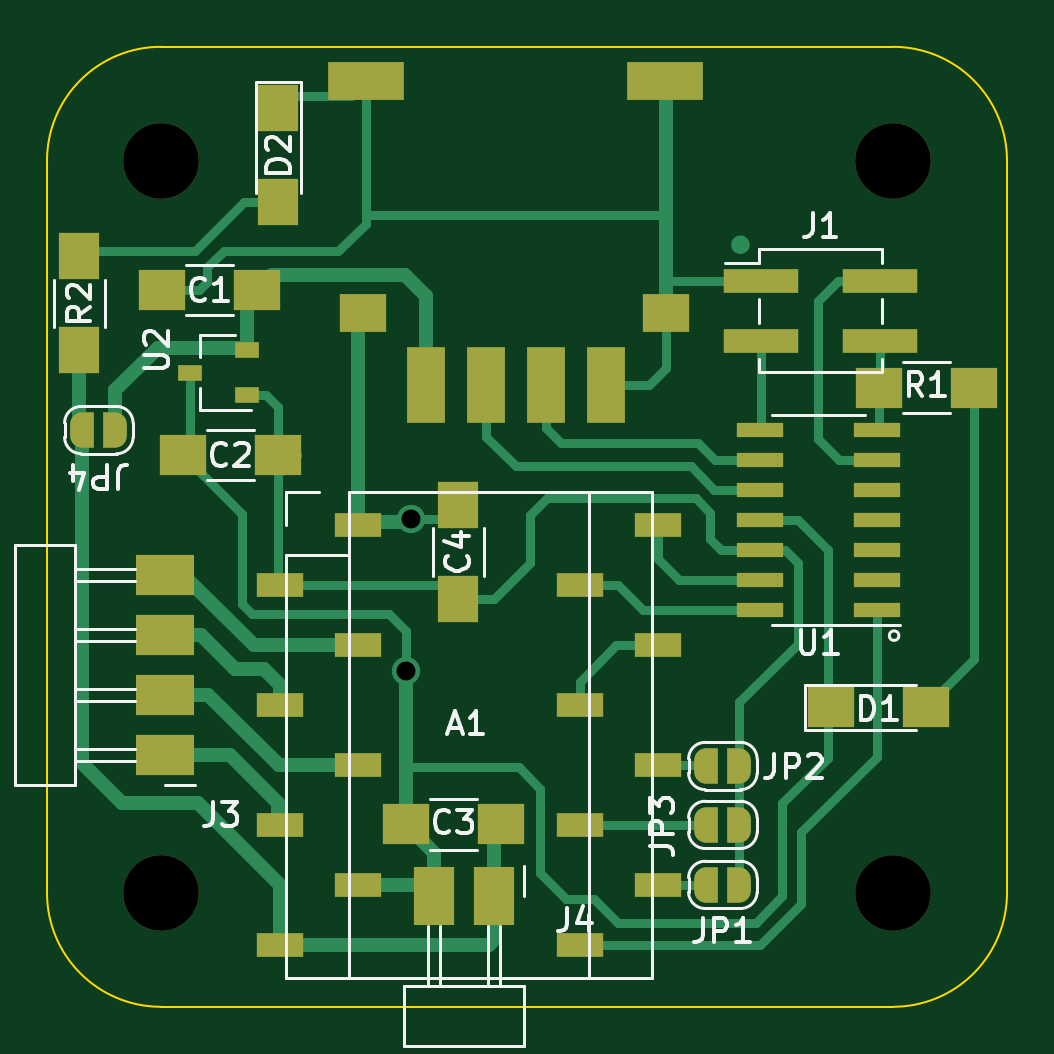
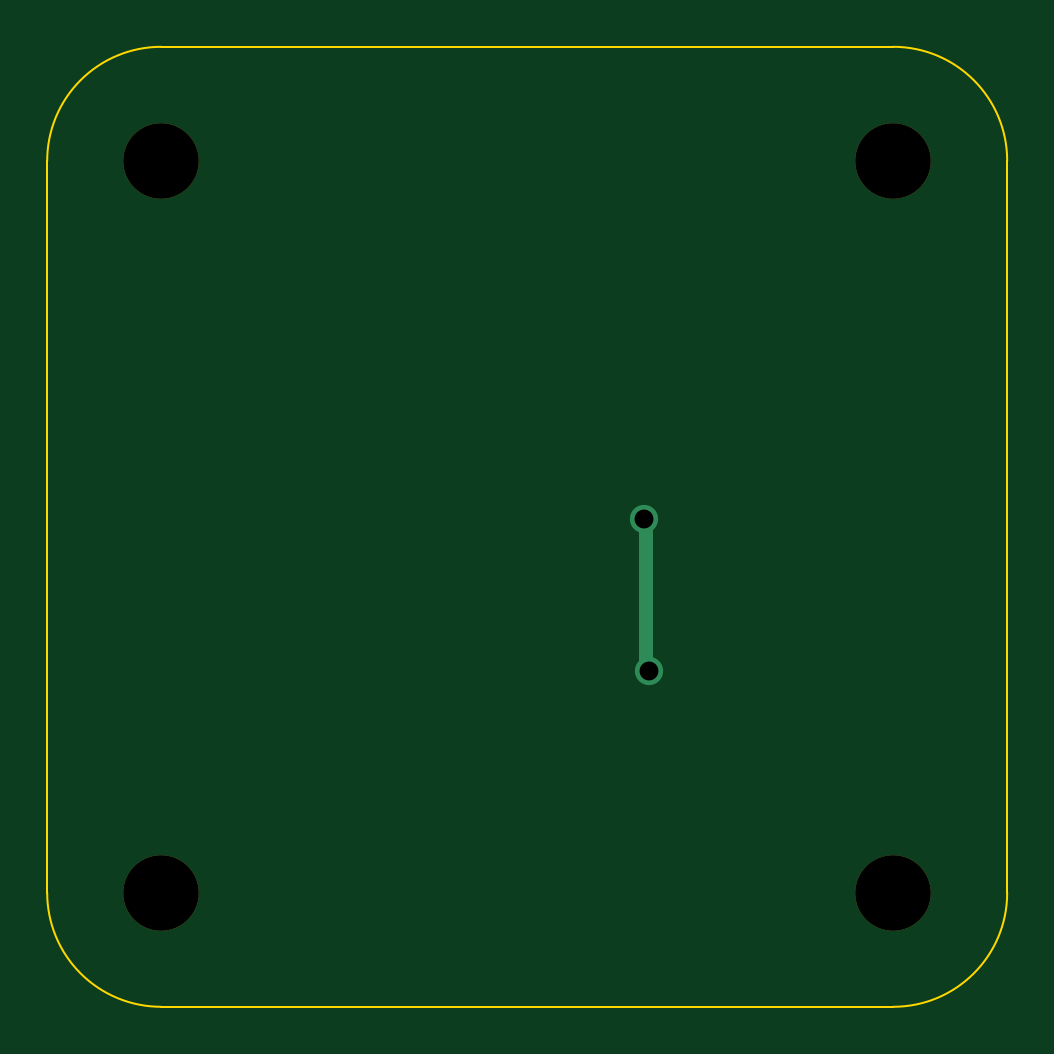
Circuit board: 11 layer files. Board 40.6 x 40.6 mm.
- bottom_copper: SAMD11_DRV8825_NEM17-B_Cu.gbr (818 bytes)
- bottom_mask: SAMD11_DRV8825_NEM17-B_Mask.gbr (622 bytes)
- paste: SAMD11_DRV8825_NEM17-B_Paste.gbr (463 bytes)
- bottom_silk: SAMD11_DRV8825_NEM17-B_Silkscreen.gbr (464 bytes)
- outline: SAMD11_DRV8825_NEM17-Edge_Cuts.gbr (1197 bytes)
- top_copper: SAMD11_DRV8825_NEM17-F_Cu.gbr (16292 bytes)
- top_mask: SAMD11_DRV8825_NEM17-F_Mask.gbr (4179 bytes)
- paste: SAMD11_DRV8825_NEM17-F_Paste.gbr (2781 bytes)
- top_silk: SAMD11_DRV8825_NEM17-F_Silkscreen.gbr (23101 bytes)
- drill: SAMD11_DRV8825_NEM17-NPTH.drl (397 bytes)
- drill: SAMD11_DRV8825_NEM17-PTH.drl (351 bytes)

=== bottom_copper: SAMD11_DRV8825_NEM17-B_Cu.gbr ===
%TF.GenerationSoftware,KiCad,Pcbnew,7.0.1*%
%TF.CreationDate,2024-04-02T19:32:24+05:30*%
%TF.ProjectId,SAMD11_DRV8825_NEM17,53414d44-3131-45f4-9452-56383832355f,rev?*%
%TF.SameCoordinates,Original*%
%TF.FileFunction,Copper,L2,Bot*%
%TF.FilePolarity,Positive*%
%FSLAX46Y46*%
G04 Gerber Fmt 4.6, Leading zero omitted, Abs format (unit mm)*
G04 Created by KiCad (PCBNEW 7.0.1) date 2024-04-02 19:32:24*
%MOMM*%
%LPD*%
G01*
G04 APERTURE LIST*
%TA.AperFunction,ViaPad*%
%ADD10C,1.200000*%
%TD*%
%TA.AperFunction,Conductor*%
%ADD11C,0.600000*%
%TD*%
G04 APERTURE END LIST*
D10*
%TO.N,GND*%
X185219614Y-85337934D03*
X185426065Y-78901427D03*
%TD*%
D11*
%TO.N,GND*%
X185426065Y-78901427D02*
X185345117Y-78982375D01*
X185345117Y-78982375D02*
X185345117Y-85212431D01*
X185345117Y-85212431D02*
X185219614Y-85337934D01*
%TD*%
M02*

=== bottom_mask: SAMD11_DRV8825_NEM17-B_Mask.gbr ===
%TF.GenerationSoftware,KiCad,Pcbnew,7.0.1*%
%TF.CreationDate,2024-04-02T19:32:25+05:30*%
%TF.ProjectId,SAMD11_DRV8825_NEM17,53414d44-3131-45f4-9452-56383832355f,rev?*%
%TF.SameCoordinates,Original*%
%TF.FileFunction,Soldermask,Bot*%
%TF.FilePolarity,Negative*%
%FSLAX46Y46*%
G04 Gerber Fmt 4.6, Leading zero omitted, Abs format (unit mm)*
G04 Created by KiCad (PCBNEW 7.0.1) date 2024-04-02 19:32:25*
%MOMM*%
%LPD*%
G01*
G04 APERTURE LIST*
%ADD10C,3.200000*%
G04 APERTURE END LIST*
D10*
%TO.C,REF\u002A\u002A*%
X174856500Y-63731500D03*
X174856500Y-94731500D03*
X205856500Y-63731500D03*
X205856500Y-94731500D03*
%TD*%
M02*

=== paste: SAMD11_DRV8825_NEM17-B_Paste.gbr ===
%TF.GenerationSoftware,KiCad,Pcbnew,7.0.1*%
%TF.CreationDate,2024-04-02T19:32:24+05:30*%
%TF.ProjectId,SAMD11_DRV8825_NEM17,53414d44-3131-45f4-9452-56383832355f,rev?*%
%TF.SameCoordinates,Original*%
%TF.FileFunction,Paste,Bot*%
%TF.FilePolarity,Positive*%
%FSLAX46Y46*%
G04 Gerber Fmt 4.6, Leading zero omitted, Abs format (unit mm)*
G04 Created by KiCad (PCBNEW 7.0.1) date 2024-04-02 19:32:24*
%MOMM*%
%LPD*%
G01*
G04 APERTURE LIST*
G04 APERTURE END LIST*
M02*

=== bottom_silk: SAMD11_DRV8825_NEM17-B_Silkscreen.gbr ===
%TF.GenerationSoftware,KiCad,Pcbnew,7.0.1*%
%TF.CreationDate,2024-04-02T19:32:24+05:30*%
%TF.ProjectId,SAMD11_DRV8825_NEM17,53414d44-3131-45f4-9452-56383832355f,rev?*%
%TF.SameCoordinates,Original*%
%TF.FileFunction,Legend,Bot*%
%TF.FilePolarity,Positive*%
%FSLAX46Y46*%
G04 Gerber Fmt 4.6, Leading zero omitted, Abs format (unit mm)*
G04 Created by KiCad (PCBNEW 7.0.1) date 2024-04-02 19:32:24*
%MOMM*%
%LPD*%
G01*
G04 APERTURE LIST*
G04 APERTURE END LIST*
M02*

=== outline: SAMD11_DRV8825_NEM17-Edge_Cuts.gbr ===
%TF.GenerationSoftware,KiCad,Pcbnew,7.0.1*%
%TF.CreationDate,2024-04-02T19:32:25+05:30*%
%TF.ProjectId,SAMD11_DRV8825_NEM17,53414d44-3131-45f4-9452-56383832355f,rev?*%
%TF.SameCoordinates,Original*%
%TF.FileFunction,Profile,NP*%
%FSLAX46Y46*%
G04 Gerber Fmt 4.6, Leading zero omitted, Abs format (unit mm)*
G04 Created by KiCad (PCBNEW 7.0.1) date 2024-04-02 19:32:25*
%MOMM*%
%LPD*%
G01*
G04 APERTURE LIST*
%TA.AperFunction,Profile*%
%ADD10C,0.100000*%
%TD*%
G04 APERTURE END LIST*
D10*
X170036504Y-94725496D02*
G75*
G03*
X174862496Y-99551496I4825996J-4D01*
G01*
X174862496Y-58911496D02*
G75*
G03*
X170036496Y-63737496I4J-4826004D01*
G01*
X210676496Y-79231496D02*
X210676496Y-63737496D01*
X210676504Y-63737496D02*
G75*
G03*
X205850496Y-58911496I-4826004J-4D01*
G01*
X170036496Y-79231496D02*
X170036496Y-94725496D01*
X190356496Y-99551496D02*
X174862496Y-99551496D01*
X205850496Y-99551496D02*
G75*
G03*
X210676496Y-94725496I4J4825996D01*
G01*
X190356496Y-99551496D02*
X205850496Y-99551496D01*
X190356496Y-58911496D02*
X174862496Y-58911496D01*
X170036496Y-79231496D02*
X170036496Y-63737496D01*
X190356496Y-58911496D02*
X205850496Y-58911496D01*
X210676496Y-79231496D02*
X210676496Y-94725496D01*
M02*

=== top_copper: SAMD11_DRV8825_NEM17-F_Cu.gbr (16292 bytes, source omitted) ===
=== top_mask: SAMD11_DRV8825_NEM17-F_Mask.gbr ===
%TF.GenerationSoftware,KiCad,Pcbnew,7.0.1*%
%TF.CreationDate,2024-04-02T19:32:25+05:30*%
%TF.ProjectId,SAMD11_DRV8825_NEM17,53414d44-3131-45f4-9452-56383832355f,rev?*%
%TF.SameCoordinates,Original*%
%TF.FileFunction,Soldermask,Top*%
%TF.FilePolarity,Negative*%
%FSLAX46Y46*%
G04 Gerber Fmt 4.6, Leading zero omitted, Abs format (unit mm)*
G04 Created by KiCad (PCBNEW 7.0.1) date 2024-04-02 19:32:25*
%MOMM*%
%LPD*%
G01*
G04 APERTURE LIST*
G04 Aperture macros list*
%AMFreePoly0*
4,1,19,0.500000,-0.750000,0.000000,-0.750000,0.000000,-0.744911,-0.071157,-0.744911,-0.207708,-0.704816,-0.327430,-0.627875,-0.420627,-0.520320,-0.479746,-0.390866,-0.500000,-0.250000,-0.500000,0.250000,-0.479746,0.390866,-0.420627,0.520320,-0.327430,0.627875,-0.207708,0.704816,-0.071157,0.744911,0.000000,0.744911,0.000000,0.750000,0.500000,0.750000,0.500000,-0.750000,0.500000,-0.750000,
$1*%
%AMFreePoly1*
4,1,19,0.000000,0.744911,0.071157,0.744911,0.207708,0.704816,0.327430,0.627875,0.420627,0.520320,0.479746,0.390866,0.500000,0.250000,0.500000,-0.250000,0.479746,-0.390866,0.420627,-0.520320,0.327430,-0.627875,0.207708,-0.704816,0.071157,-0.744911,0.000000,-0.744911,0.000000,-0.750000,-0.500000,-0.750000,-0.500000,0.750000,0.000000,0.750000,0.000000,0.744911,0.000000,0.744911,
$1*%
G04 Aperture macros list end*
%ADD10R,1.700000X2.000000*%
%ADD11R,2.000000X1.700000*%
%ADD12C,3.200000*%
%ADD13R,1.700000X2.500000*%
%ADD14R,1.600000X3.200000*%
%ADD15R,2.000000X1.600000*%
%ADD16R,3.200000X1.600000*%
%ADD17R,2.000000X0.600000*%
%ADD18R,1.000000X0.700000*%
%ADD19FreePoly0,180.000000*%
%ADD20FreePoly1,180.000000*%
%ADD21R,2.000000X1.000000*%
%ADD22R,3.150000X1.000000*%
%ADD23R,2.500000X1.700000*%
G04 APERTURE END LIST*
D10*
%TO.C,C4*%
X187452000Y-82296000D03*
X187452000Y-78296000D03*
%TD*%
D11*
%TO.C,D1*%
X203232000Y-86868000D03*
X207232000Y-86868000D03*
%TD*%
D12*
%TO.C,REF\u002A\u002A*%
X174856500Y-63731500D03*
X174856500Y-94731500D03*
X205856500Y-63731500D03*
X205856500Y-94731500D03*
%TD*%
D11*
%TO.C,C3*%
X189236800Y-91825500D03*
X185236800Y-91825500D03*
%TD*%
D13*
%TO.C,J4*%
X188976000Y-94855000D03*
X186436000Y-94855000D03*
%TD*%
D14*
%TO.C,J2*%
X186073900Y-73208700D03*
X188613900Y-73208700D03*
X191153900Y-73208700D03*
X193693900Y-73208700D03*
D15*
X183417203Y-70195823D03*
D16*
X183520102Y-60378460D03*
X196209866Y-60374635D03*
D15*
X196220706Y-70186200D03*
%TD*%
D10*
%TO.C,D2*%
X179832000Y-61500000D03*
X179832000Y-65500000D03*
%TD*%
D17*
%TO.C,U1*%
X205171500Y-82748800D03*
X205171500Y-81478800D03*
X205171500Y-80208800D03*
X205171500Y-78938800D03*
X205171500Y-77668800D03*
X205171500Y-76398800D03*
X205171500Y-75128800D03*
X200221500Y-75128800D03*
X200221500Y-76398800D03*
X200221500Y-77668800D03*
X200221500Y-78938800D03*
X200221500Y-80208800D03*
X200221500Y-81478800D03*
X200221500Y-82748800D03*
%TD*%
D11*
%TO.C,C2*%
X179800000Y-76200000D03*
X175800000Y-76200000D03*
%TD*%
D18*
%TO.C,U2*%
X178492000Y-73660000D03*
X178492000Y-71760000D03*
X176092000Y-72710000D03*
%TD*%
D19*
%TO.C,JP4*%
X172931073Y-75136602D03*
D20*
X171531073Y-75136602D03*
%TD*%
D10*
%TO.C,R2*%
X171405200Y-71765300D03*
X171405200Y-67765300D03*
%TD*%
D11*
%TO.C,C1*%
X178910000Y-69215000D03*
X174910000Y-69215000D03*
%TD*%
%TO.C,R1*%
X205264000Y-73335100D03*
X209264000Y-73335100D03*
%TD*%
D19*
%TO.C,JP2*%
X199347073Y-89356702D03*
D20*
X197947073Y-89356702D03*
%TD*%
D21*
%TO.C,A1*%
X183203941Y-79167199D03*
X179903941Y-81707199D03*
X183203941Y-84247199D03*
X179903941Y-86787199D03*
X183203941Y-89327199D03*
X179903941Y-91867199D03*
X183203941Y-94407199D03*
X179903941Y-96947199D03*
X192603941Y-96947199D03*
X195903941Y-94407199D03*
X192603941Y-91867199D03*
X195903941Y-89327199D03*
X192603941Y-86787199D03*
X195903941Y-84247199D03*
X192603941Y-81707199D03*
X195903941Y-79167199D03*
%TD*%
D19*
%TO.C,JP1*%
X199347073Y-94389302D03*
D20*
X197947073Y-94389302D03*
%TD*%
D19*
%TO.C,JP3*%
X199347073Y-91849302D03*
D20*
X197947073Y-91849302D03*
%TD*%
D22*
%TO.C,J1*%
X200265600Y-68820800D03*
X205315600Y-68820800D03*
X200265600Y-71360800D03*
X205315600Y-71360800D03*
%TD*%
D23*
%TO.C,J3*%
X175020000Y-88890000D03*
X175020000Y-86350000D03*
X175020000Y-83810000D03*
X175020000Y-81270000D03*
%TD*%
M02*

=== paste: SAMD11_DRV8825_NEM17-F_Paste.gbr ===
%TF.GenerationSoftware,KiCad,Pcbnew,7.0.1*%
%TF.CreationDate,2024-04-02T19:32:24+05:30*%
%TF.ProjectId,SAMD11_DRV8825_NEM17,53414d44-3131-45f4-9452-56383832355f,rev?*%
%TF.SameCoordinates,Original*%
%TF.FileFunction,Paste,Top*%
%TF.FilePolarity,Positive*%
%FSLAX46Y46*%
G04 Gerber Fmt 4.6, Leading zero omitted, Abs format (unit mm)*
G04 Created by KiCad (PCBNEW 7.0.1) date 2024-04-02 19:32:24*
%MOMM*%
%LPD*%
G01*
G04 APERTURE LIST*
%ADD10R,1.700000X2.000000*%
%ADD11R,2.000000X1.700000*%
%ADD12R,1.700000X2.500000*%
%ADD13R,1.600000X3.200000*%
%ADD14R,2.000000X1.600000*%
%ADD15R,3.200000X1.600000*%
%ADD16R,2.000000X0.600000*%
%ADD17R,1.000000X0.700000*%
%ADD18R,2.000000X1.000000*%
%ADD19R,3.150000X1.000000*%
%ADD20R,2.500000X1.700000*%
G04 APERTURE END LIST*
D10*
%TO.C,C4*%
X187452000Y-82296000D03*
X187452000Y-78296000D03*
%TD*%
D11*
%TO.C,D1*%
X203232000Y-86868000D03*
X207232000Y-86868000D03*
%TD*%
%TO.C,C3*%
X189236800Y-91825500D03*
X185236800Y-91825500D03*
%TD*%
D12*
%TO.C,J4*%
X188976000Y-94855000D03*
X186436000Y-94855000D03*
%TD*%
D13*
%TO.C,J2*%
X186073900Y-73208700D03*
X188613900Y-73208700D03*
X191153900Y-73208700D03*
X193693900Y-73208700D03*
D14*
X183417203Y-70195823D03*
D15*
X183520102Y-60378460D03*
X196209866Y-60374635D03*
D14*
X196220706Y-70186200D03*
%TD*%
D10*
%TO.C,D2*%
X179832000Y-61500000D03*
X179832000Y-65500000D03*
%TD*%
D16*
%TO.C,U1*%
X205171500Y-82748800D03*
X205171500Y-81478800D03*
X205171500Y-80208800D03*
X205171500Y-78938800D03*
X205171500Y-77668800D03*
X205171500Y-76398800D03*
X205171500Y-75128800D03*
X200221500Y-75128800D03*
X200221500Y-76398800D03*
X200221500Y-77668800D03*
X200221500Y-78938800D03*
X200221500Y-80208800D03*
X200221500Y-81478800D03*
X200221500Y-82748800D03*
%TD*%
D11*
%TO.C,C2*%
X179800000Y-76200000D03*
X175800000Y-76200000D03*
%TD*%
D17*
%TO.C,U2*%
X178492000Y-73660000D03*
X178492000Y-71760000D03*
X176092000Y-72710000D03*
%TD*%
D10*
%TO.C,R2*%
X171405200Y-71765300D03*
X171405200Y-67765300D03*
%TD*%
D11*
%TO.C,C1*%
X178910000Y-69215000D03*
X174910000Y-69215000D03*
%TD*%
%TO.C,R1*%
X205264000Y-73335100D03*
X209264000Y-73335100D03*
%TD*%
D18*
%TO.C,A1*%
X183203941Y-79167199D03*
X179903941Y-81707199D03*
X183203941Y-84247199D03*
X179903941Y-86787199D03*
X183203941Y-89327199D03*
X179903941Y-91867199D03*
X183203941Y-94407199D03*
X179903941Y-96947199D03*
X192603941Y-96947199D03*
X195903941Y-94407199D03*
X192603941Y-91867199D03*
X195903941Y-89327199D03*
X192603941Y-86787199D03*
X195903941Y-84247199D03*
X192603941Y-81707199D03*
X195903941Y-79167199D03*
%TD*%
D19*
%TO.C,J1*%
X200265600Y-68820800D03*
X205315600Y-68820800D03*
X200265600Y-71360800D03*
X205315600Y-71360800D03*
%TD*%
D20*
%TO.C,J3*%
X175020000Y-88890000D03*
X175020000Y-86350000D03*
X175020000Y-83810000D03*
X175020000Y-81270000D03*
%TD*%
M02*

=== top_silk: SAMD11_DRV8825_NEM17-F_Silkscreen.gbr (23101 bytes, source omitted) ===
=== drill: SAMD11_DRV8825_NEM17-NPTH.drl ===
M48
; DRILL file {KiCad 7.0.1} date Tue Apr  2 19:32:27 2024
; FORMAT={-:-/ absolute / inch / decimal}
; #@! TF.CreationDate,2024-04-02T19:32:27+05:30
; #@! TF.GenerationSoftware,Kicad,Pcbnew,7.0.1
; #@! TF.FileFunction,NonPlated,1,2,NPTH
FMAT,2
INCH
; #@! TA.AperFunction,NonPlated,NPTH,ComponentDrill
T1C0.1260
%
G90
G05
T1
X6.8841Y-2.5091
X6.8841Y-3.7296
X8.1046Y-2.5091
X8.1046Y-3.7296
T0
M30

=== drill: SAMD11_DRV8825_NEM17-PTH.drl ===
M48
; DRILL file {KiCad 7.0.1} date Tue Apr  2 19:32:27 2024
; FORMAT={-:-/ absolute / inch / decimal}
; #@! TF.CreationDate,2024-04-02T19:32:27+05:30
; #@! TF.GenerationSoftware,Kicad,Pcbnew,7.0.1
; #@! TF.FileFunction,Plated,1,2,PTH
FMAT,2
INCH
; #@! TA.AperFunction,Plated,PTH,ViaDrill
T1C0.0315
%
G90
G05
T1
X7.2921Y-3.3598
X7.3002Y-3.1064
T0
M30
